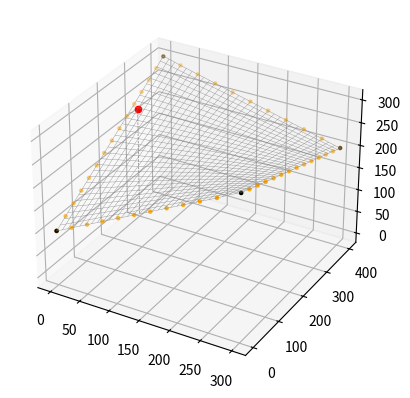

The matplotlib source for this figure:
import numpy as np
from sympy.geometry import Point, Line, Segment, Plane
from sympy import symbols

from scipy.interpolate import Rbf as RBF
from matplotlib import pyplot as plot
from random import randrange
from time import sleep

class VelocitySurface:

    scale = 100
    LINE = 'LINE'
    SURFACE = 'SURFACE'
    XY_PLANE = Plane(Point(0, 0, 0), normal_vector=[0, 0, 1])

    @staticmethod
    def __step_size(segments): return np.array([s.length for s in segments]).min()/10

    @staticmethod
    def __edge_points(segment: Segment, ss):
        t = symbols('t')
        num_pts = range(0, int(round(segment.length/ss, 0)))
        return [segment.arbitrary_point(t).evalf(subs={t:i*ss/segment.length}) for i in num_pts]

    def plot_segment(self, segment, color, style, weight):
        points = np.array(segment.points).astype(float)
        self.ax.plot3D(points[:, 0], points[:, 1], points[:, 2], c=color, linestyle=style, linewidth=weight)

    def plot_point(self, point, color, mark):
        self.ax.scatter(point.x, point.y, point.z, c=color, marker=mark)

    def show_plot(self):
        xi = np.linspace(self.x_min, self.x_max, 300)
        yi = np.linspace(self.y_min, self.y_max, 300)
        XI, YI = np.meshgrid(xi, yi)
        if self.shape == VelocitySurface.SURFACE: ZI = self.surface(XI, YI)

        self.ax = plot.axes(projection="3d")
        self.ax.scatter(self.edge_x, self.edge_y, self.edge_z, c='orange', marker='.')
        self.ax.scatter(self.scaled_x, self.scaled_y, self.scaled_z, c='black', marker='.')

        if self.shape == VelocitySurface.LINE:
            z_intercept = VelocitySurface.XY_PLANE.intersection(Line(self.range))[0]
            self.plot_point(z_intercept, 'black', '.')
            self.plot_segment(Segment(z_intercept, self.range.p2), 'grey', '--', 0.5)
            self.plot_segment(Segment(z_intercept, self.input_point), 'grey', '--', 0.5)
        if self.shape == VelocitySurface.SURFACE:
            self.ax.plot_wireframe(XI, YI, ZI, rstride=10, cstride=10, color='grey', linewidth=0.25)

        self.plot_segment(Segment(self.input_point, self.output_point), 'grey', '--', 0.5)
        self.plot_point(self.output_point, 'red', 'o')
        plot.show()

    def get_velocity(self, point: Point):
        if not isinstance(point, Point): raise TypeError
        self.input_point = point
        if self.shape == VelocitySurface.SURFACE:
            self.output_point = Point(point.x, point.y, self.surface(point[0], point[1]).tolist()).evalf()
        elif self.shape == VelocitySurface.LINE:
            # self.output_point = Line(self.range).projection(point)
            self.output_point = Line(self.range).perpendicular_line(point).p2
        return self.output_point

    def __init__(self, *points):
        if len(points) < 2: raise ValueError
        for pt in points:
            if not isinstance(pt, Point): raise TypeError
        self.points = points
        self.ax = self.input_point = self.output_point = self.perp_seg = None

        if len(points) == 2: self.shape = VelocitySurface.LINE
        else: self.shape = VelocitySurface.SURFACE

        scaled_points = [pt.scale(VelocitySurface.scale, VelocitySurface.scale, 1) for pt in points]
        segments = [Segment(pt, scaled_points[i+1]) for i, pt in enumerate(scaled_points[:-1])]

        if self.shape == VelocitySurface.SURFACE: segments.append(Segment(scaled_points[-1], scaled_points[0]))  # close the figure
        elif self.shape == VelocitySurface.LINE:
            self.range = segments[0]

        ss = self.__step_size(segments)
        points = [scaled_points[0]] + [s.points[1] for s in segments]
        edge_points = []
        for segment in segments:
            edge_points += self.__edge_points(segment, ss)

        if self.shape == 'SURFACE': edge_points.append(scaled_points[0])
        elif self.shape == 'LINE': edge_points.append(scaled_points[-1])

        points = np.array(points).astype(float)
        edge_points = np.array(edge_points).astype(float)

        self.scaled_x = points[:, 0]
        self.scaled_y = points[:, 1]
        self.scaled_z = points[:, 2]

        self.edge_x = edge_points[:, 0]
        self.edge_y = edge_points[:, 1]
        self.edge_z = edge_points[:, 2]

        self.x_min = int(round(self.scaled_x.min(), 0))
        self.x_max = int(round(self.scaled_x.max(), 0))
        self.y_min = int(round(self.scaled_y.min(), 0))
        self.y_max = int(round(self.scaled_y.max(), 0))

        if self.shape == VelocitySurface.SURFACE:
            self.surface = RBF(self.edge_x, self.edge_y, self.edge_z, function='thin_plate', smooth=100.0)

p1 = Point(0, 0, 100)
p2 = Point(3, 0, 300)
p3 = Point(3, 4, 200)
p4 = Point(0, 4, 300)

vs = VelocitySurface(p1,p2,p3,p4)
# vs = VelocitySurface(p1,p3, p4)
# vs = VelocitySurface(p1,p3)
rand_pt = Point(randrange(vs.x_max - vs.x_min) + vs.x_min, randrange(vs.y_max - vs.y_min) + vs.y_min, 0)
z = vs.get_velocity(rand_pt)
vs.show_plot()
